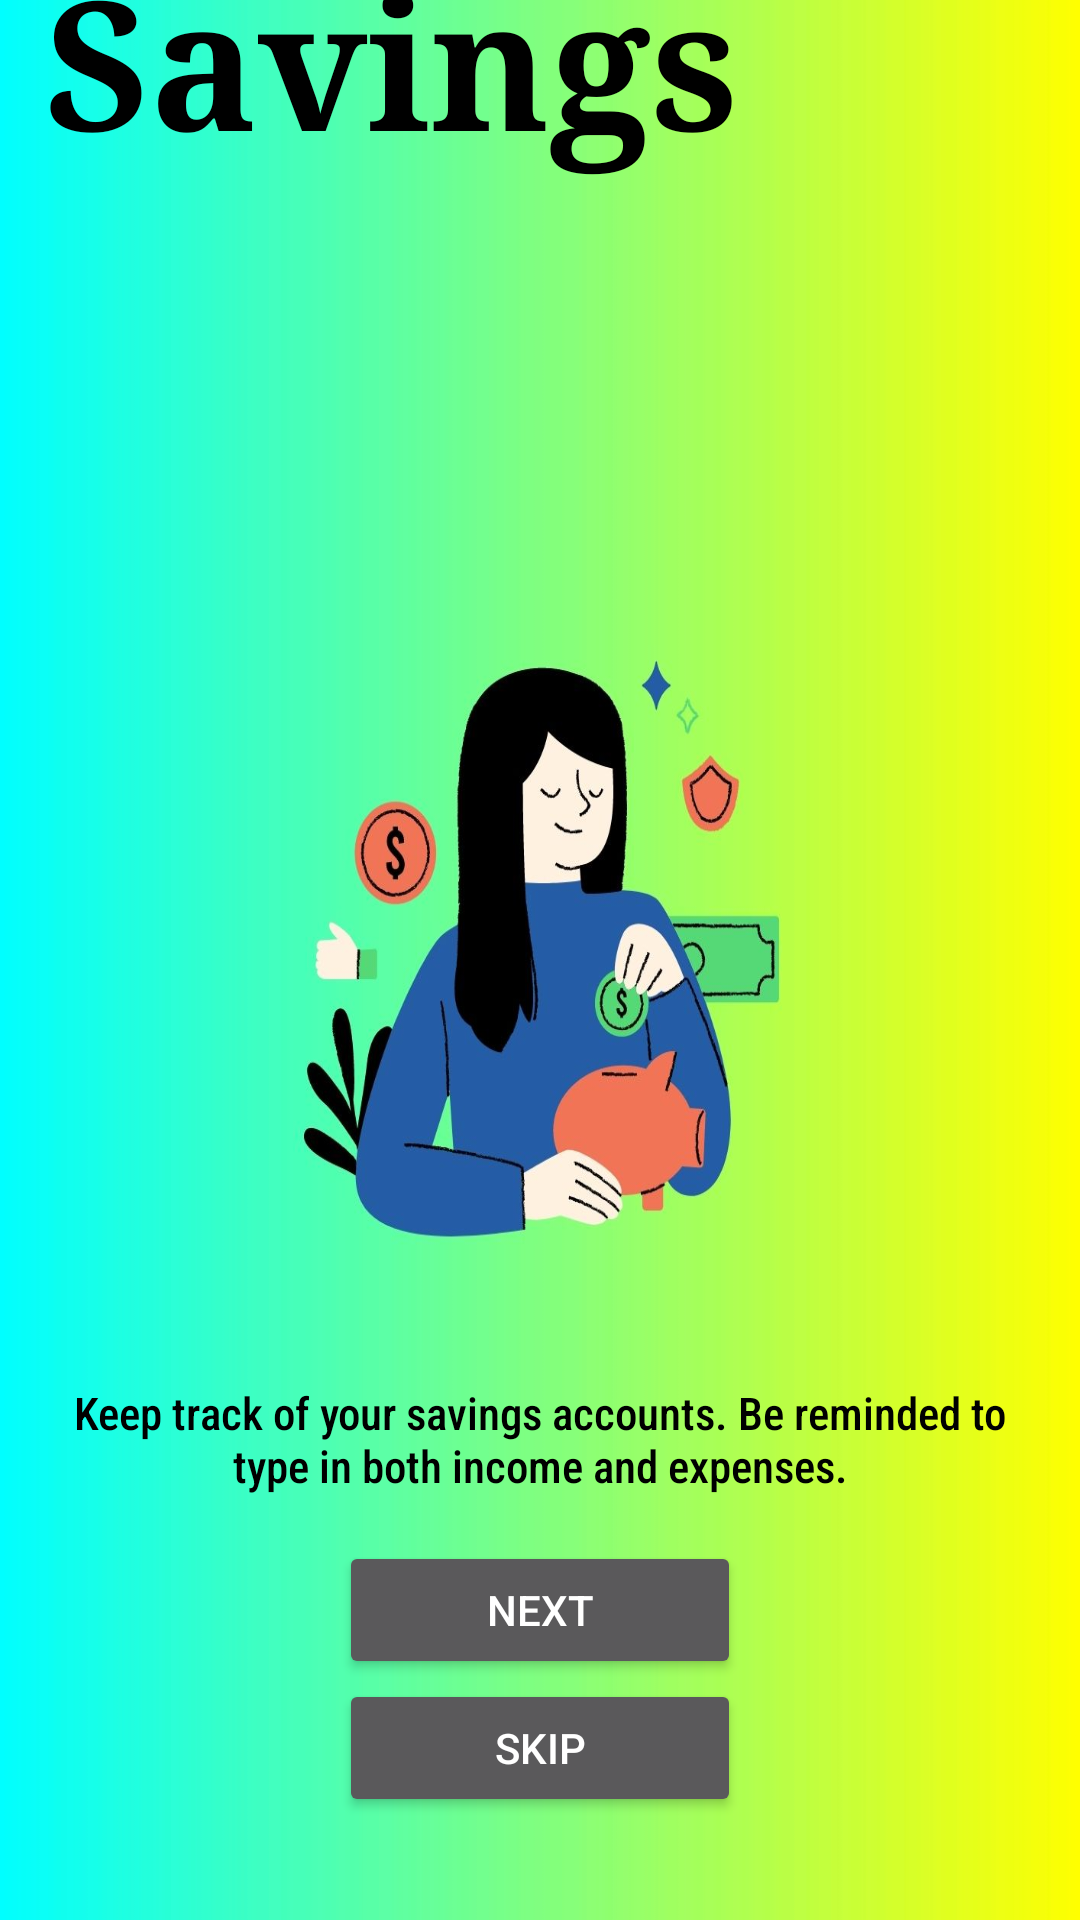

The Android layout XML behind this screen, and the referenced resources:
<!-- AndroidManifest.xml: application theme Theme.AppCompat.NoActionBar -->
<!-- res/layout/activity_intro1.xml -->
<?xml version="1.0" encoding="utf-8"?>
<LinearLayout xmlns:android="http://schemas.android.com/apk/res/android"
    android:layout_width="match_parent"
    android:layout_height="match_parent"
    xmlns:tools="http://schemas.android.com/tools"
    android:background="@drawable/save"
    android:gravity="center"
    android:orientation="vertical"
    tools:context=".Intro1">

    <TextView
        android:layout_width="match_parent"
        android:layout_height="wrap_content"
        android:layout_marginBottom="370dp"
        android:layout_marginTop="-70dp"
        android:fontFamily="serif"
        android:gravity="left|top"
        android:padding="15dp"
        android:text="Savings"
        android:textColor="@color/black"
        android:textSize="60sp"
        android:textStyle="bold" />

    <TextView
        android:layout_width="match_parent"
        android:layout_height="wrap_content"
        android:fontFamily="sans-serif-condensed-medium"
        android:gravity="center"
        android:padding="15dp"
        android:text="Keep track of your savings accounts. Be reminded to type in both income and expenses."
        android:textColor="@color/black"
        android:textSize="15sp"
        tools:layout_editor_absoluteX="0dp"
        tools:layout_editor_absoluteY="565dp" />

    <Button
        android:layout_width="134dp"
        android:layout_height="46dp"
        android:text="@string/Next"
        android:id="@+id/next1" />

    <Button
        android:layout_width="134dp"
        android:layout_height="46dp"
        android:id="@+id/skiplogin1"
        android:text="@string/Skip" />

</LinearLayout>
<!-- resources referenced by this layout -->
<resources>
  <!-- drawable save: jpg bitmap (drawable, 96805 bytes) -->
  <string name="Next">Next</string>
  <string name="Skip">Skip</string>
  <!-- not gathered from this repository: default colours our renderer supplied (Android Studio template values) -->
  <color name="black">#FF000000</color>
</resources>
